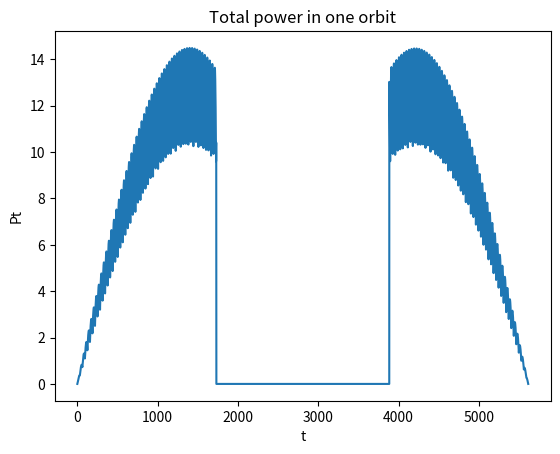

Write Python code to recreate this figure.
from numpy import pi, arccos, arcsin, sin, cos, sqrt, linspace, zeros, array, random
from matplotlib import pyplot as plt 

def solar_power_sso(periods):
    """ Example of time series: 
    Power generated by four solar arrays 
    in a Sun-synchronous orbit. 
    The satellite is spinning around its
    Nadir axis and there are solar arrays 
    on the four sides. 
    
    Intent(in): periods(integer), number of orbital periods to compute
    Returns: t(np.array), time; Pt(np.array), total power
    """

    def inc_sso(a):
        #Intent in: a(float), semimajor axis.
        #Returns: i(float), inclination
         
        J2 = 1.0827*10**(-3.)
        d_alfa = 2*pi/(365.25*24*3600)# rad/s
        mu = 3.986044418*10**5.
        Rt = 6378# km
        i = arccos(-(2./3)*d_alfa/(J2*Rt**2.)*sqrt(a**7./mu))
        return i

    # Orbit definition
    Rt = 6378# km
    mu = 3.986044418*10**5.
    h = 450# km
    a = Rt+h# km
    T = 2*pi*sqrt(a**3./mu)# s
    n = 2*pi/T# rad/s
    # SSO orbit's inclination 
    inc = inc_sso(a)
    #Time for RAAN=0 
    H0 = 12# High-noon
    delta=15*(H0-12)*pi/180.
    #Solar angle  
    betha = arcsin(sin(delta)*sin(inc))

    #Time when eclipse begins
    rho = arcsin(Rt/a)
    phi_2 = arccos(cos(rho)/cos(betha))
    alfa_ecl = pi-phi_2
    t_ecl = alfa_ecl/n

    #Power generated by the solar array 
    G = 1360# W/m²
    f_oc = 0.867# Occupation's factor
    eta = 0.29# Efficiency
    A = 0.03# m^2
    omega = 0.05# rad/s
    N_period = periods
    Nt=6000*N_period
    t=linspace(0,N_period*T,Nt)
    Px = zeros((4,Nt))# W (4 faces N times)
    Py = zeros((4,Nt))# W (4 faces N times)
    P0 = zeros(Nt)
    P0 = G*A*f_oc*eta*(1-0.05*t/(3600*24))

    for i in range(0,4):
        Px[i,:] = [max(P0[j]*cos(betha)*cos(omega*t[j]+(i-1)*pi/2.)*sin(n*t[j]),0) for j in range(0,len(t))] 
        Py[i,:] = [max(P0[j]*sin(betha)*cos(omega*t[j]+(i-1)*pi/2.),0) for j in range(0,len(t))] 

    for j in range(0,Nt):
        for k in range(0,N_period):
            if t[j] > (T*k + t_ecl) and t[j] < (T*(k+1)-t_ecl):
                Px[:,j] = 0
                Py[:,j] = 0

    P_t = zeros(Nt)
    for i in range(0,4):
        P_t = P_t + Px[i,:] + Py[i,:] 

    return [t,P_t]  


def sin_function():
    t = linspace(0,1,1000)
    # y = zeros(len(t))
    # for i in range(0,len(t)):
    #     y[i] = 2*sin(2*pi*50 * t[i]) 
    e = 0.2*random.normal(0,1,len(t))
    y = 2*sin(2*pi*10 * t) + e
    # print(len(t)/(50 * (t[1]-t[0])))
    return [t,y]  

def square_function():
    t = linspace(0,100,100)
    y = zeros(len(t))
    for i in range(0,int(len(t)/2)):
        if i%2 == 1:
            y[2*i] = 1
            y[2*i+1] = 1
        else:
            y[2*i] = -1 
            y[2*i+1] = -1 

    return [t,y] 

if __name__ == "__main__":
    [t, P_t] = solar_power_sso(1)
     #Plots
    plt.figure()
    plt.plot(t,P_t)
    plt.xlabel('t')
    plt.ylabel('Pt')
    plt.title('Total power in one orbit') 
    plt.show()